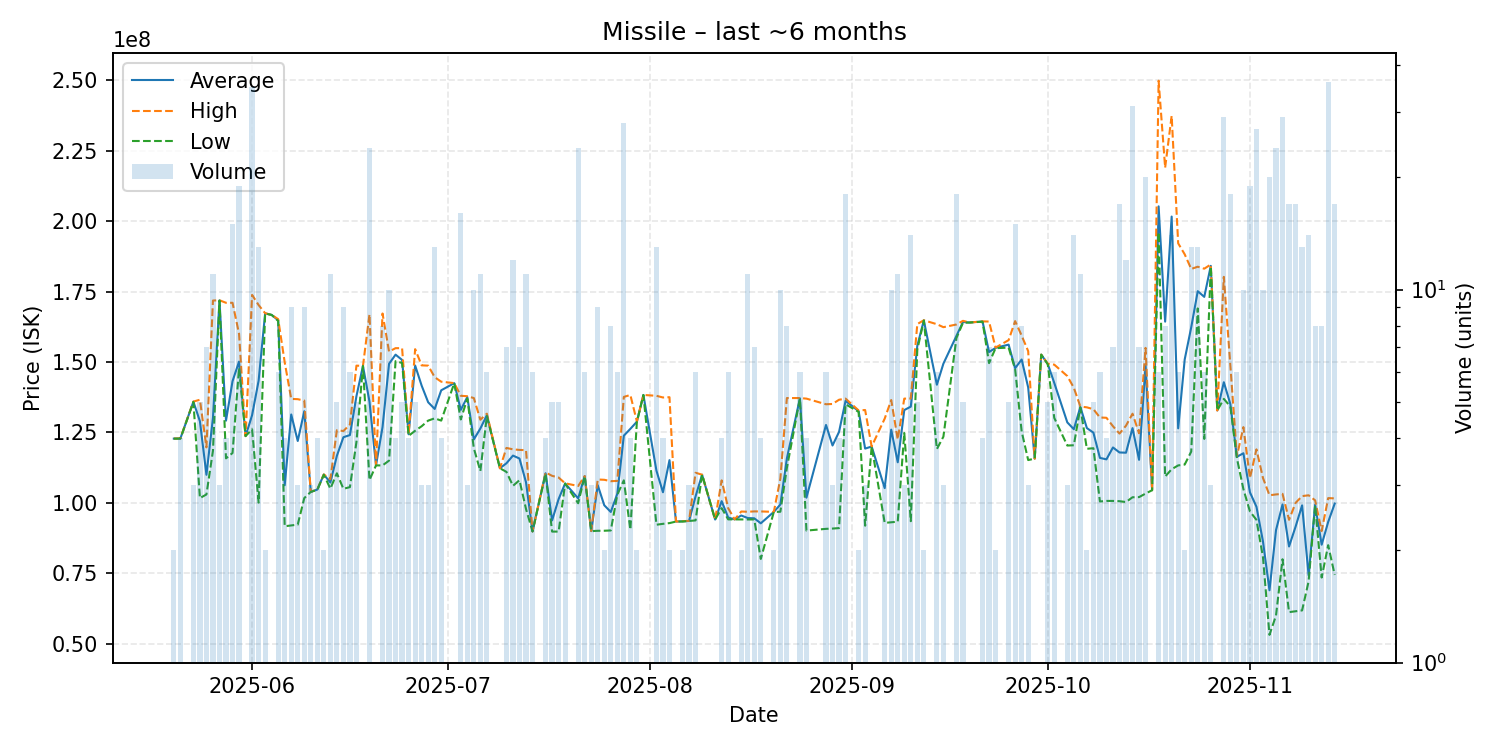

The data file committed next to this chart (first rows):
date, average, highest, lowest, order_count, volume
2025-05-20, 122800000, 122800000, 122800000, 2, 2
2025-05-21, 122825000, 122900000, 122800000, 2, 4
2025-05-23, 135900000, 135950000, 135850000, 3, 3
2025-05-24, 128960000, 136600000, 101700000, 5, 5
2025-05-25, 109971429, 119700000, 103000000, 4, 7
2025-05-26, 130200000, 171800000, 118500000, 9, 11
2025-05-27, 171833333, 171900000, 171800000, 3, 3
2025-05-28, 129175000, 171000000, 115800000, 4, 4
2025-05-29, 143173333, 171000000, 117700000, 9, 15
2025-05-30, 150142105, 160000000, 147900000, 10, 19
2025-05-31, 123700000, 123700000, 123700000, 1, 1
2025-06-01, 131111429, 173800000, 126100000, 18, 35
2025-06-02, 143346154, 170200000, 100100000, 8, 13
2025-06-03, 167250000, 167300000, 167200000, 2, 2
2025-06-04, 166700000, 166700000, 166700000, 1, 1
2025-06-05, 164783333, 165200000, 164550000, 5, 6
2025-06-06, 106257500, 149900000, 91710000, 2, 4
2025-06-07, 131365556, 136900000, 91990000, 6, 9
2025-06-08, 121963333, 136800000, 92290000, 3, 3
2025-06-09, 132522222, 136300000, 101700000, 5, 9
2025-06-10, 103900000, 103900000, 103900000, 1, 3
2025-06-11, 104725000, 104800000, 104650000, 4, 4
2025-06-12, 110050000, 110100000, 110000000, 2, 2
2025-06-13, 107227273, 108400000, 105050000, 9, 11
2025-06-14, 116700000, 125800000, 110500000, 5, 5
2025-06-15, 123300000, 125500000, 105000000, 8, 9
2025-06-16, 124066667, 127800000, 105600000, 6, 6
2025-06-17, 137860000, 148700000, 121600000, 5, 5
2025-06-18, 148600000, 148600000, 148600000, 1, 1
2025-06-19, 135937500, 166900000, 108100000, 12, 24
2025-06-20, 113300000, 113300000, 113300000, 1, 1
2025-06-21, 126862500, 167200000, 113300000, 6, 8
2025-06-22, 149350000, 153700000, 115000000, 10, 10
2025-06-23, 152600000, 154900000, 150300000, 3, 4
2025-06-24, 150720000, 154900000, 149650000, 5, 5
2025-06-25, 124350000, 124400000, 123800000, 3, 4
2025-06-26, 148760000, 154550000, 125600000, 4, 5
2025-06-27, 141600000, 148800000, 127200000, 3, 3
2025-06-28, 135700000, 148700000, 129200000, 3, 3
2025-06-29, 133330769, 144600000, 130000000, 11, 13
2025-06-30, 139950000, 143000000, 129200000, 4, 4
2025-07-02, 142500000, 142500000, 142500000, 1, 1
2025-07-03, 133006250, 138000000, 129600000, 8, 16
2025-07-04, 137566667, 137850000, 137000000, 3, 3
2025-07-05, 122510000, 137200000, 119400000, 8, 10
2025-07-06, 126390909, 129500000, 111300000, 9, 11
2025-07-07, 131116667, 131650000, 130850000, 6, 6
2025-07-09, 112300000, 112300000, 112300000, 1, 1
2025-07-10, 114057143, 119500000, 111000000, 7, 7
2025-07-11, 116783333, 119000000, 106050000, 7, 12
2025-07-12, 115742857, 118800000, 108050000, 7, 7
2025-07-13, 107317273, 118700000, 97835000, 9, 11
2025-07-14, 89871667, 89880000, 89860000, 5, 6
2025-07-16, 110525000, 110800000, 110400000, 3, 4
2025-07-17, 93778000, 109600000, 89820000, 4, 5
2025-07-18, 101348000, 109000000, 89820000, 3, 5
2025-07-19, 106900000, 106950000, 106850000, 3, 3
2025-07-21, 101604583, 106000000, 99870000, 12, 24
2025-07-22, 109500000, 109500000, 109500000, 3, 6
2025-07-23, 90000000, 90025000, 89975000, 3, 3
... 101 more rows
